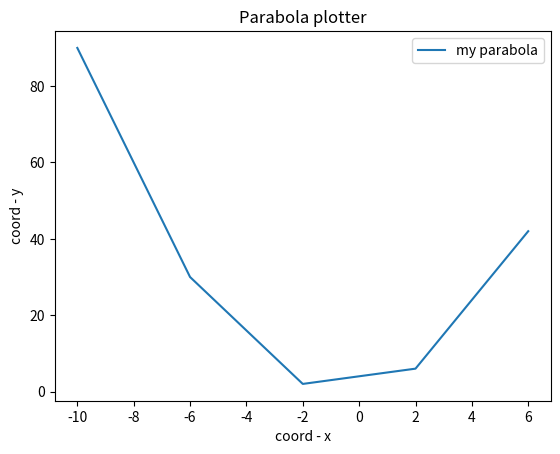

Reproduce this figure in Python.
import matplotlib.pyplot as plt
import numpy as np

def parabola_plotter(a=1, b=1, c=0, title='Parabola plotter'):
    x = np.arange(-10, 10, 4)
    y = a*x**2 + b*x + c

    plt.plot(x, y, label='my parabola')
    plt.xlabel('coord - x')
    plt.ylabel('coord - y')
    plt.title(title)
    plt.legend()
    plt.savefig('pig_png')
parabola_plotter()
